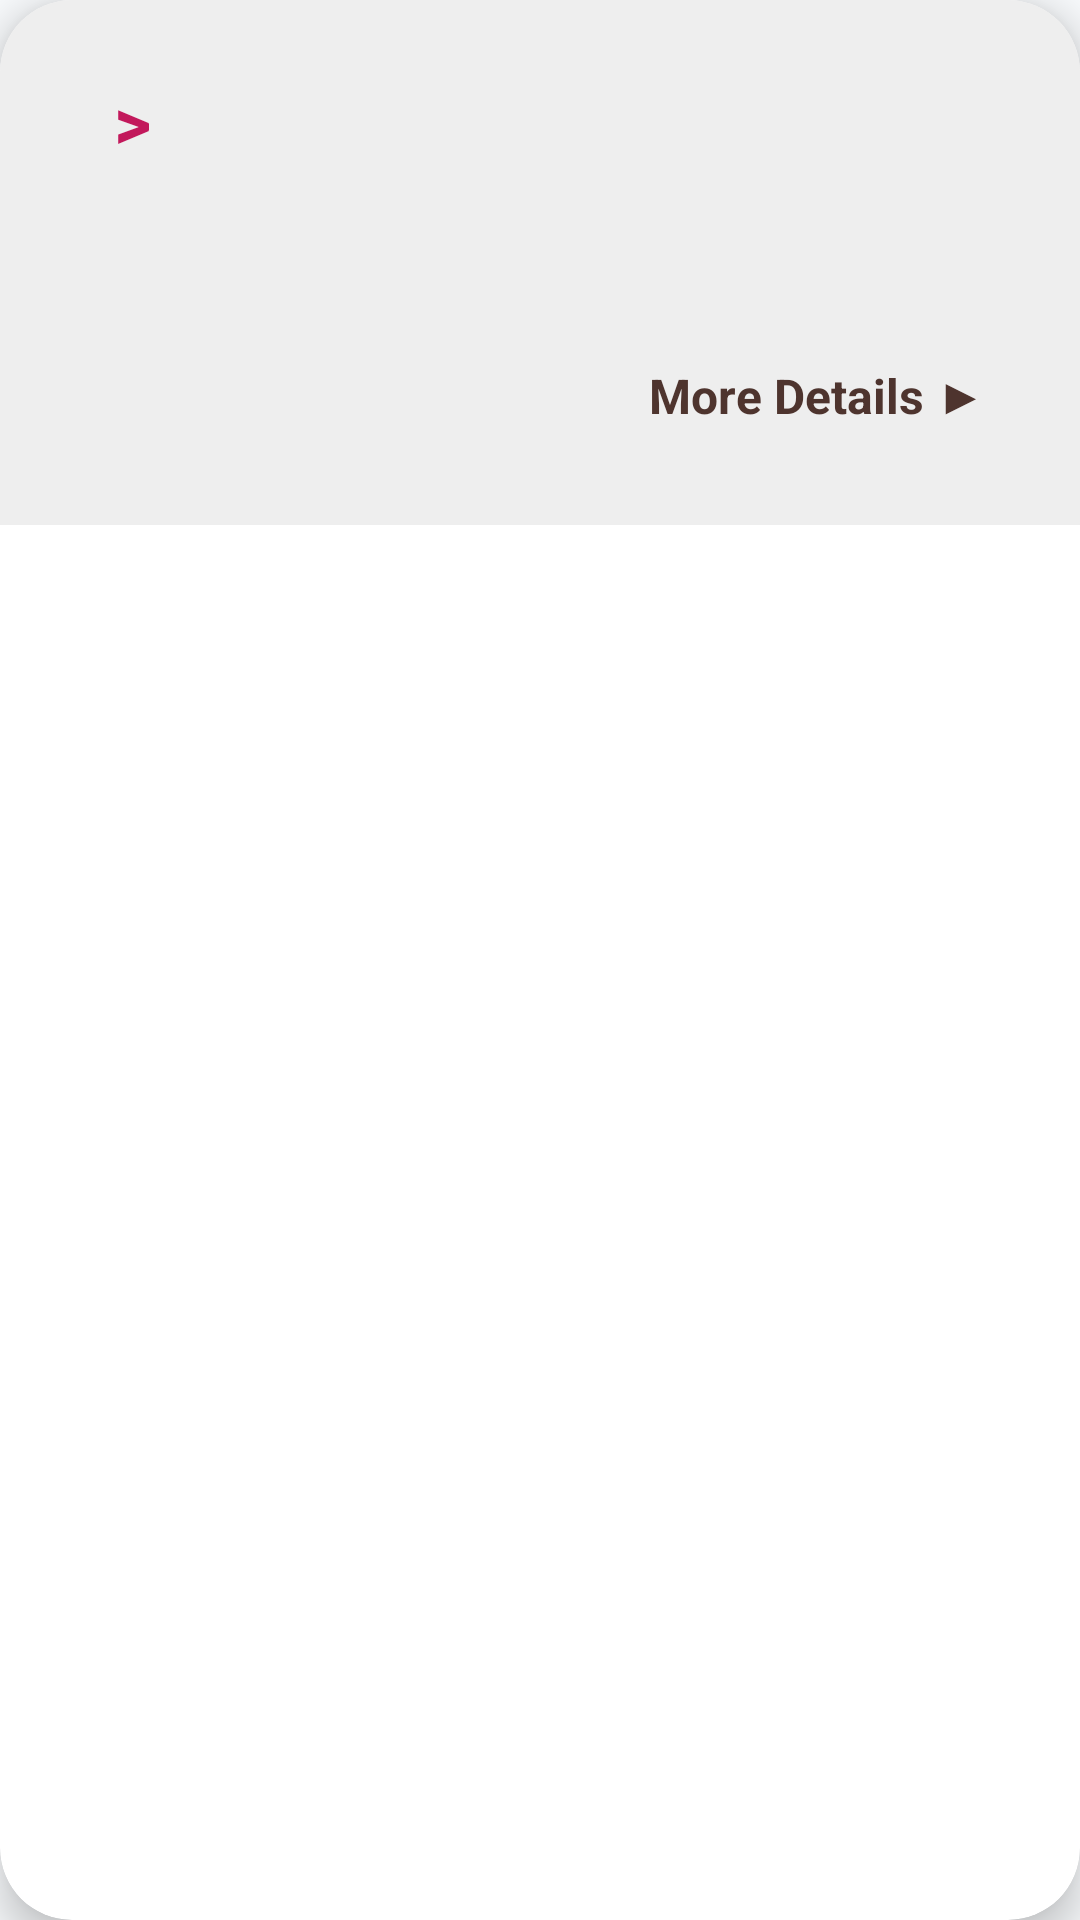

This screen was rendered from an Android layout file. Write that file and the resources it references.
<!-- AndroidManifest.xml: application theme Theme.LugarLangFinal -->
<!-- res/layout/layout_trip_summary.xml -->
<?xml version="1.0" encoding="utf-8"?>
<androidx.cardview.widget.CardView
    xmlns:android="http://schemas.android.com/apk/res/android"
    xmlns:app="http://schemas.android.com/apk/res-auto"
    android:layout_width="match_parent"
    android:layout_height="wrap_content"
    android:layout_margin="12dp"
    app:cardCornerRadius="24dp"
    app:cardElevation="8dp">

    <androidx.constraintlayout.widget.ConstraintLayout
        android:layout_width="match_parent"
        android:layout_height="wrap_content"
        android:background="#EEEEEE"
        android:padding="24dp">

        <TextView
            android:id="@+id/smRouteCode"
            android:layout_width="wrap_content"
            android:layout_height="wrap_content"
            android:textColor="@color/black"
            android:textSize="24sp"
            android:textStyle="bold"
            app:layout_constraintStart_toStartOf="parent"
            app:layout_constraintTop_toTopOf="parent" />

        <TextView
            android:id="@+id/smSeparator"
            android:layout_width="wrap_content"
            android:layout_height="wrap_content"
            android:layout_marginHorizontal="8dp"
            android:text=" > "
            android:textColor="#C2185B"
            android:textSize="24sp"
            android:textStyle="bold"
            app:layout_constraintBottom_toBottomOf="@+id/smRouteCode"
            app:layout_constraintStart_toEndOf="@+id/smRouteCode"
            app:layout_constraintTop_toTopOf="@+id/smRouteCode" />

        <TextView
            android:id="@+id/smDestination"
            android:layout_width="0dp"
            android:layout_height="wrap_content"
            android:textColor="@color/black"
            android:textSize="24sp"
            android:textStyle="bold"
            app:layout_constraintEnd_toEndOf="parent"
            app:layout_constraintStart_toEndOf="@+id/smSeparator"
            app:layout_constraintTop_toTopOf="@+id/smRouteCode" />

        <TextView
            android:id="@+id/smEta"
            android:layout_width="0dp"
            android:layout_height="wrap_content"
            android:layout_marginTop="12dp"
            android:textColor="#424242"
            android:textSize="15sp"
            app:layout_constraintEnd_toEndOf="parent"
            app:layout_constraintStart_toStartOf="parent"
            app:layout_constraintTop_toBottomOf="@+id/smDestination" />

        <TextView
            android:id="@+id/btnMoreDetailsAction"
            android:layout_width="wrap_content"
            android:layout_height="wrap_content"
            android:layout_marginTop="24dp"
            android:background="?attr/selectableItemBackground"
            android:padding="8dp"
            android:text="More Details ▶"
            android:textColor="#4E342E"
            android:textSize="16sp"
            android:textStyle="bold"
            app:layout_constraintBottom_toBottomOf="parent"
            app:layout_constraintEnd_toEndOf="parent"
            app:layout_constraintTop_toBottomOf="@+id/smEta" />

    </androidx.constraintlayout.widget.ConstraintLayout>
</androidx.cardview.widget.CardView>
<!-- resources referenced by this layout -->
<resources>
  <color name="black">#FF000000</color>
  <style name="Theme.LugarLangFinal" parent="Base.Theme.LugarLangFinal" />
  <style name="Base.Theme.LugarLangFinal" parent="Theme.Material3.DayNight.NoActionBar">
          
          <item name="colorPrimary">@color/primaryAesthetic</item>
          <item name="colorOnPrimary">@color/white</item>
          <item name="colorPrimaryContainer">@color/primaryLightAesthetic</item>
          <item name="colorOnPrimaryContainer">@color/primaryDark</item>
  
          
          <item name="colorSecondary">@color/accentAesthetic</item>
          <item name="colorOnSecondary">@color/white</item>
  
          
          <item name="android:statusBarColor">@color/primaryDark</item>
          <item name="android:windowLightStatusBar" tools:targetApi="m">false</item>
  
          
          <item name="android:windowBackground">@color/backgroundAesthetic</item>
  
          
          <item name="textAppearanceHeadlineLarge">@style/TextAppearance.Material3.HeadlineLarge</item>
          <item name="fontFamily">sans-serif</item>
      </style>
  <color name="primaryAesthetic">#EB25B2</color>
  <color name="white">#FFFFFFFF</color>
  <color name="primaryLightAesthetic">#E4D6DE</color>
  <color name="primaryDark">#1B5E20</color>
  <color name="accentAesthetic">#4CAF50</color>
  <color name="backgroundAesthetic">#F8FAFC</color>
</resources>
